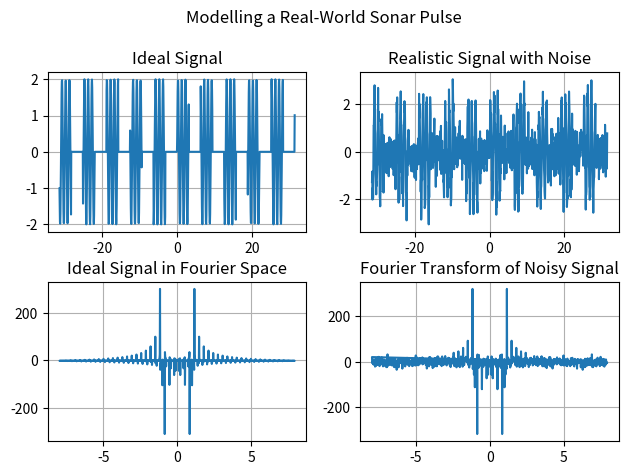

The matplotlib source for this figure:
import numpy as np
import matplotlib.pyplot as plt
from scipy import signal
from scipy import fft



def main():

    # Generate data
    fs = 1 # Sine frequency
    N = 1000 # Samples
    t = np.linspace(-10*np.pi, 10*np.pi, N) # Time axis 
    freq = np.fft.fftfreq(t.size, (20*np.pi)/N) # Frequency domain axis

    sig = (signal.square(t, 0.5) + 1) * np.sin(fs*2*np.pi*t) # Ideal Doppler wave signal (no noise)
    noise = np.random.normal(0, .5, sig.shape)
    noisy_sig = sig + noise

    # Initialize plots
    fig, ax = plt.subplots(2, 2)
    fig.tight_layout(h_pad=2)

    # Define figures
    ax[0][0].plot(t, sig)
    ax[1][0].plot(freq, fft.fft(sig))

    # Noisy Signals
    ax[0][1].plot(t, noisy_sig)
    ax[1][1].plot(freq, fft.fft(noisy_sig))

    # Define subplot titles
    ax[0][0].set_title('Ideal Signal')
    ax[1][0].set_title('Ideal Signal in Fourier Space')
    ax[0][1].set_title("Realistic Signal with Noise")
    ax[1][1].set_title("Fourier Transform of Noisy Signal")

    # Add grids
    ax[0][0].grid(True)
    ax[1][0].grid(True)
    ax[0][1].grid(True)
    ax[1][1].grid(True)

    # Name and scale figure
    fig.suptitle('Modelling a Real-World Sonar Pulse')
    plt.subplots_adjust(top=0.85)

    plt.show()

main()

